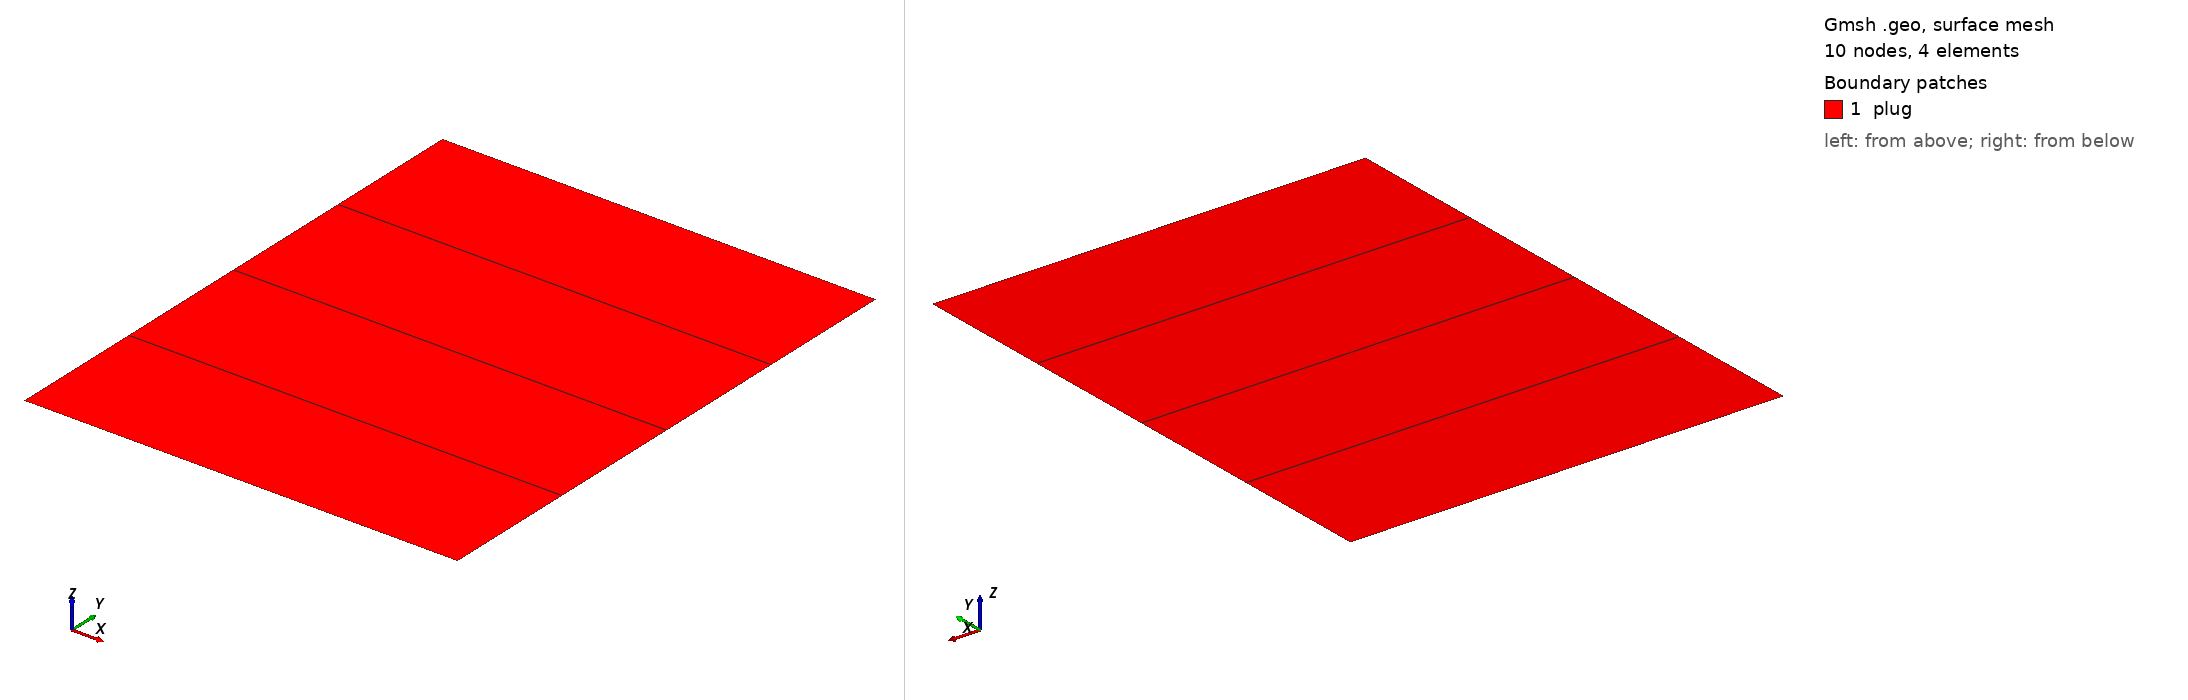

Gmsh geometry script, surface-meshed: 10 nodes, 4 surface elements. Boundary patches (legend numbers): 1 plug. Left view from above one corner, right view from below the opposite corner. Legend entries are the model's physical surfaces. The drawing asked Gmsh for element sizes between 1% and 20% of the model's largest extent; the script's own settings can give other sizes.

=== HydrostTest.geo (drawn) ===

////////////////////////////////////////////////////////////////
// HydrostTest_Collapse
// Created 31/12/2018 by Manouchehr Sanei
// Labmec, State University of Campinas, Brazil
////////////////////////////////////////////////////////////////

////////////////////////////////////////////////////////////////
// Parameters
////////////////////////////////////////////////////////////////

lc =1.0e1;
r =0.0275;
h =0.069;
nh = 5;
nr = 2;


// 2D mesh


p1 = newp; Point(p1) = {-r,-h/2,0,lc};
p2 = newp; Point(p2) = {r,-h/2,0,lc};
p3 = newp; Point(p3) = {r,h/2,0,lc};
p4 = newp; Point(p4) = {-r,h/2,0,lc};


l1 = newl; Line(l1) = {p1,p2};
l2 = newl; Line(l2) = {p2,p3};
l3 = newl; Line(l3) = {p3,p4};
l4 = newl; Line(l4) = {p4,p1};

ll1 = newll; Line Loop(ll1) = {l1,l2,l3,l4};
s1 = news; Plane Surface(s1) = {ll1};


Transfinite Line {l2,l4} = nh;
Transfinite Line {l1,l3} = nr;
Transfinite Surface {s1};
Recombine Surface"*";


rigth[] = {l2};
left[] = {l4};
top[] = {l3};
bottom[] = {l1};
plug[] = {s1};


Physical Surface("plug") = {plug[]};
Physical Line("bottom") = {bottom[]};
Physical Line("top") = {top[]};
Physical Line("left") = {left[]};
Physical Line("rigth") = {rigth[]};
